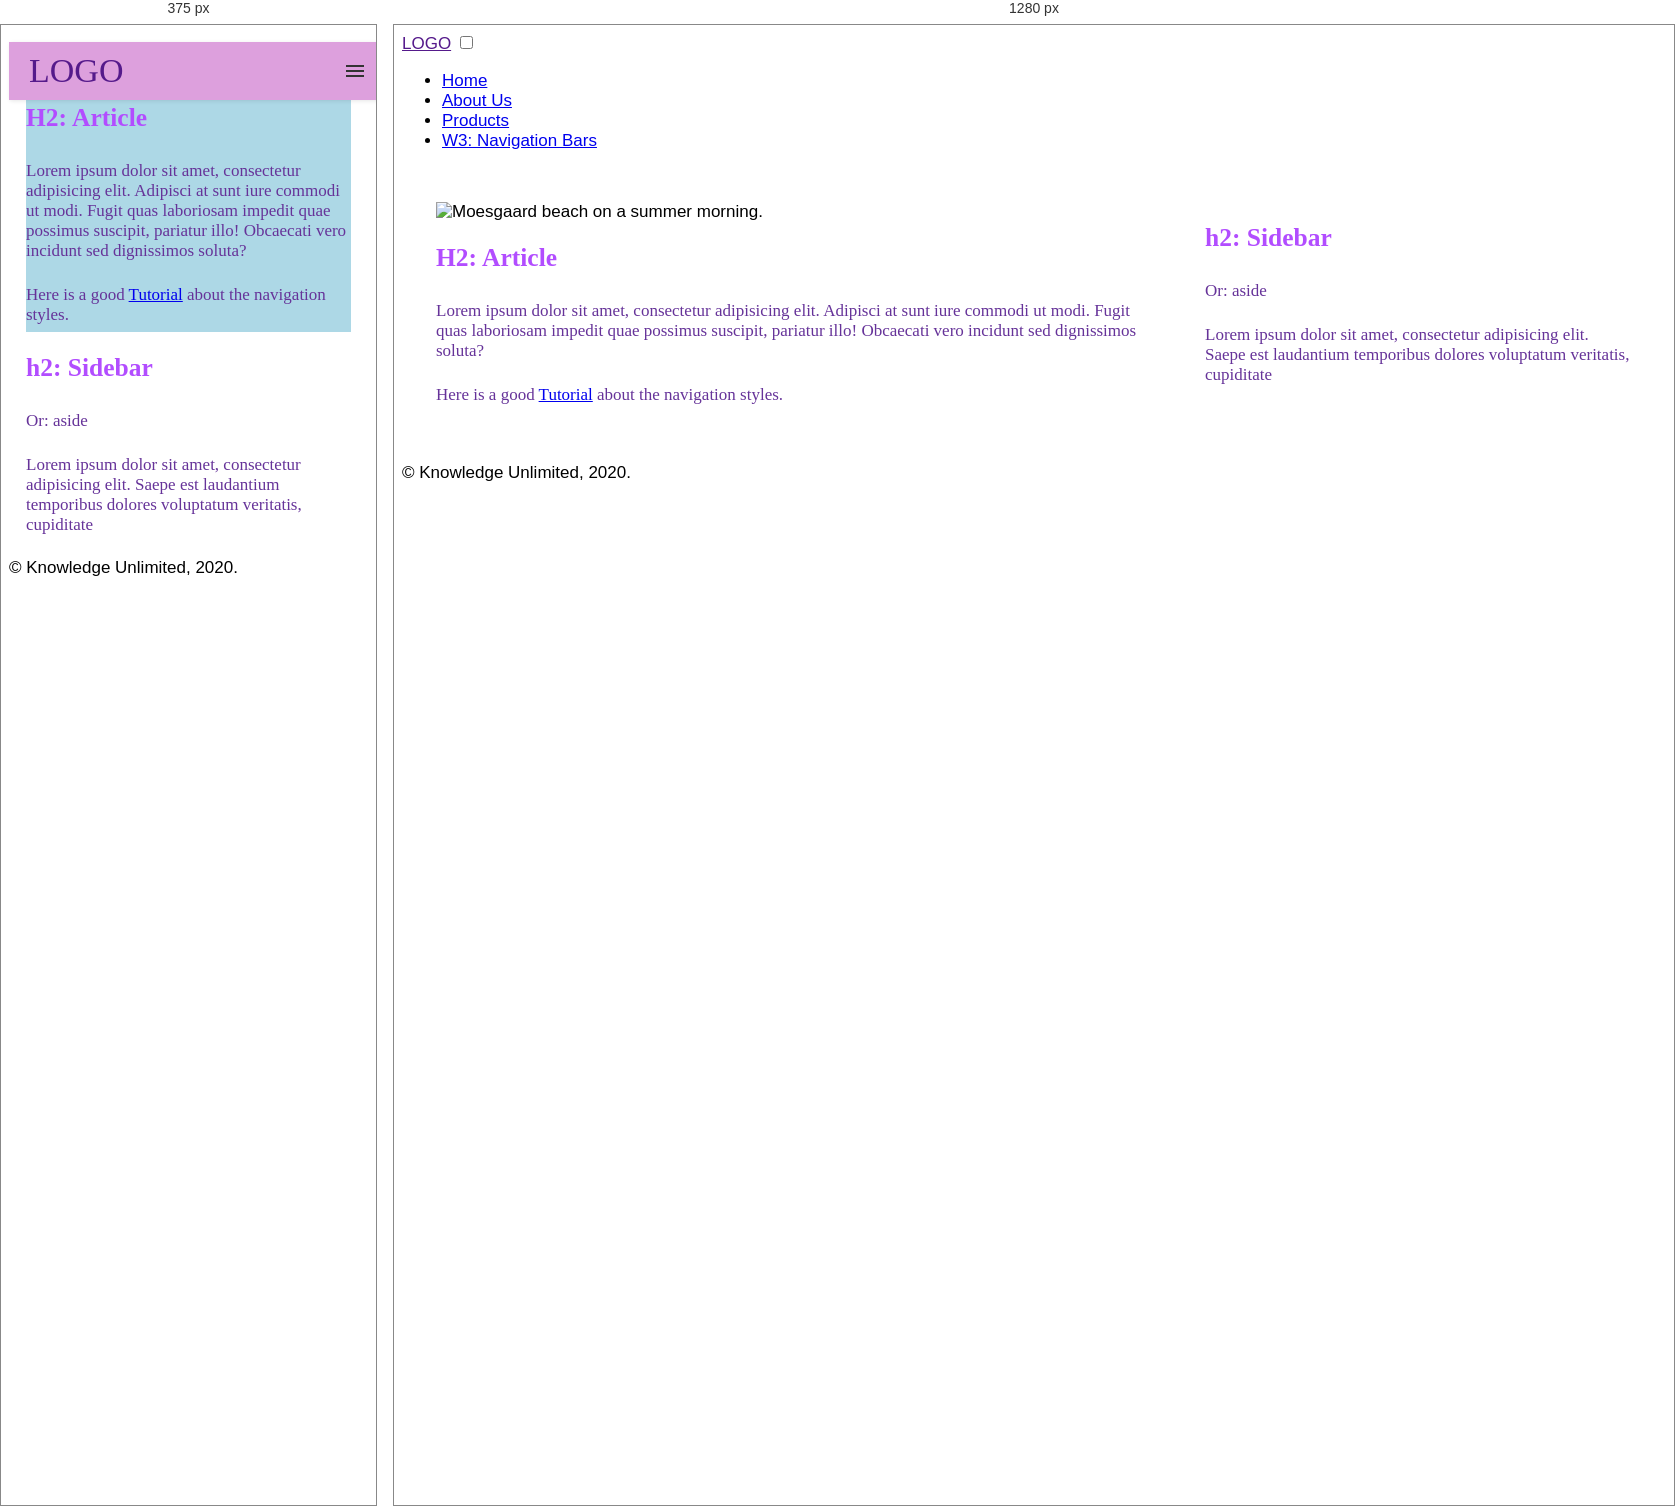
Rendered at 375 px and 1280 px, left to right.

<!-- file: index.html -->
<!DOCTYPE html>
<html lang="">

<head>
	<meta charset="utf-8">
	<title>Mobile First Workshop</title>

	<!-- what are the meta tags? why use them? -->
	<meta name="author" content="Your Name">
	<meta name="description" content="Mobile first workshop">

	<!-- why use the viewport meta? -->
	<meta name="viewport" content="width=device-width, initial-scale=1.0">

	<!-- cascading style sheets -->
	<link rel="stylesheet" href="css/reset.css">
	<link rel="stylesheet" href="css/style.css">

	<!-- explain the x-icon -->
	<link rel="icon" type="image/x-icon" href="" />
</head>

<body>

	<!-- style this for mobile devices, then larger and larger -->
	

	<header>
		<!-- logo here -->
            <nav>
			<a href="" class="logo">LOGO</a>
            <input class="menuknap" type="checkbox" id="menuknap" />
            <label class="menu-icon" for="menuknap"><span class="navicon"></span></label>
		      <ul class="menu">
			<li><a href="#">Home</a></li>
			<li><a href="#">About Us</a></li>
			<li><a href="#">Products</a></li>
			<li><a href="https://www.w3schools.com/Css/css_navbar.asp">W3: Navigation Bars</a></li>
		      </ul>
                </nav>
	
	</header>

	<div class="wrap">

		<main>
            	
            

			<!-- article content -->
			<article>

				<img src="images/20180120-crop.JPG.png" alt="Moesgaard beach on a summer morning.">

				<h2>H2: Article</h2>

				<p>Lorem ipsum dolor sit amet, consectetur adipisicing elit. Adipisci at sunt iure commodi ut modi. Fugit quas laboriosam impedit quae possimus suscipit, pariatur illo! Obcaecati vero incidunt sed dignissimos soluta?</p>

				<p>Here is a good <a href="https://webdesign.tutsplus.com/articles/a-simple-responsive-mobile-first-navigation--webdesign-6074">Tutorial</a> about the navigation styles.</p>


			</article>
		</main>

		<!-- asides here -->
		<aside>

			<h2>h2: Sidebar</h2>

			<p>Or: aside</p>

			<p>Lorem ipsum dolor sit amet, consectetur adipisicing elit. Saepe est laudantium temporibus dolores voluptatum veritatis, cupiditate</p>
		</aside>

	</div><!-- /#wrap -->

	<footer>
		&copy; Knowledge Unlimited, 2020.
	</footer>
	<script type="text/javascript" src=""></script>
</body>
</html>


/* @media block from css/style.css */
@media only screen and (max-width: 600px) {
	main {
		background-color: var(--resp-bg-col);
	}

	/* fonts (size?) */
    
    
    
    header {
        box-shadow: 1px 1px 4px 0 rgba(0,0,0,.1); /* laver den lille knap man kan krydse af */
        position: fixed;
        width: 100%; 
        z-index: 3; /* header er foran resten */
        background-color: plum;
        font-family: "baskerville";
        color: darksalmon;
        
    }
    
    header ul {
         margin: 0;
        padding: 0;
        list-style: none; 
        overflow: hidden;
        background-color: #fff; 
    }
    
    header li a {
        display: block; 
        padding: 20px 20px;
        border-right: 1px solid #f4f4f4; 
        text-decoration: none; 
    }
    
    header li a:hover {
        background-color: #f4f4f4;
    }
    
   header .logo {
        display: block; 
        float: left;
        font-size: 2em; 
       padding: 10px 20px;
       text-decoration: none;
    }
	
    header .menu {
        clear: both; 
        max-height: 0;
        transition: max-height .2s ease-out; 
    }
    
    header .menu-icon {
        cursor: pointer;
        display: inline-block;
        float: right; 
        padding: 28px 20px; 
        position: relative;
        user-select: none; 
    }
    
    /* laver en streg, som bliver til burgerbar ikon */
    
    header .menu-icon .navicon {
        background: #333;
      display: block;
        height: 2px; 
        position: relative;
        transition: background .2s ease-out;
        width: 18px; 
    }
    
    header .menu-icon .navicon:before, header .menu-icon .navicon:after {
        background: #333;
        content: '';
        display: block;
        height: 100%;
        position: absolute;
        transition: all .2s ease-out;
        width: 100%;
    }
    
    /* lav en streg mere i ikonet */
   
    header .menu-icon .navicon:before {
        top: 5px; 
    }
    
    header .menu-icon .navicon:after {
        top: -5px; 
        
    }
    
    /* når man trykker på de to streger kommer menubaren */ 
      header .menuknap {
        display: none;
    }
    
    header .menuknap:checked ~ .menu {
        max-height: 240px;
    }
  
    
    header .menuknap:checked ~ .menu-icon:not(.steps) .navicon:before, header .menuknap:checked ~ .menu-icon:not(.steps) .navicon:after {
        top: 0; 
    }
    
    
	/* navigation <nav> */
	

	nav ul {}

	nav ul li {}

	nav ul li a {}

	
	/* content area */
	.wrap {
		/* end flexbox here */
		display: block;
	}

	.wrap main {
		margin: 1rem;
	}

	.wrap aside {
		margin: 1rem;
	}

	/* images (trick: width 100%) */
}